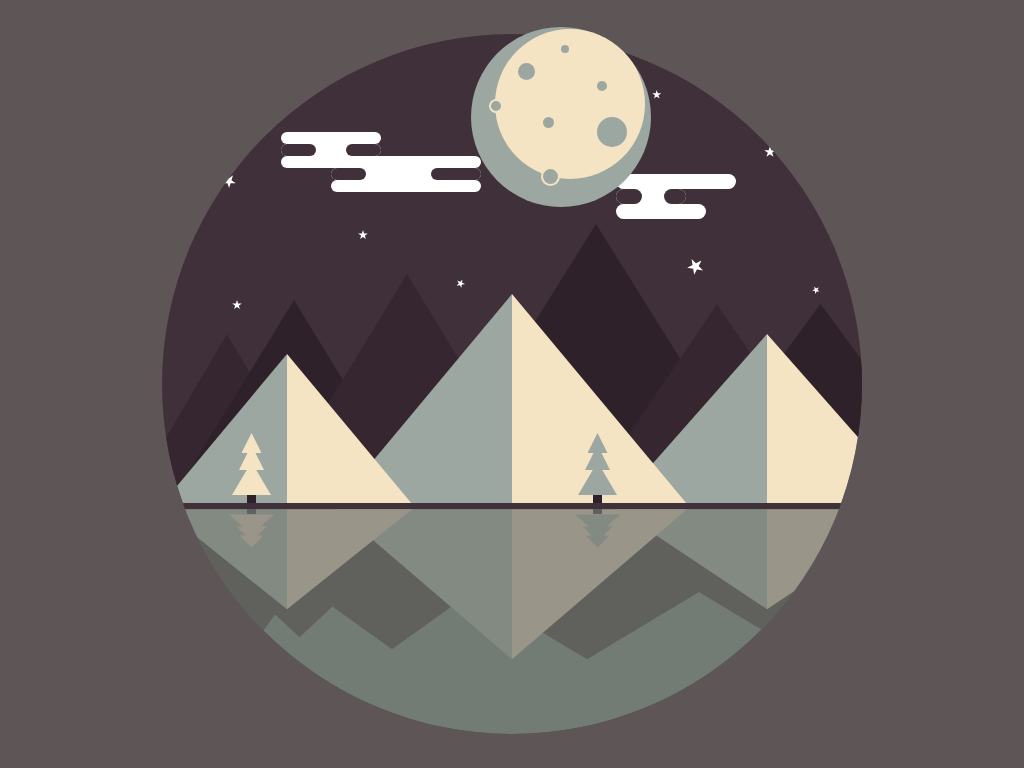

Reproduce this picture with HTML and CSS.

<!-- file: index.html -->
<!DOCTYPE html>
<html lang="en">

<head>
    <meta charset="UTF-8">
    <meta name="viewport" content="width=device-width, initial-scale=1.0">
    <link rel="stylesheet" href="./style.css">
    <title>CSS ART</title>
</head>

<body>

    <div id="moon_container">
        <div id="dark_moon">
            <div id="white_moon"></div>
            <div class="crater crater1"></div>
            <div class="crater crater2"></div>
            <div class="crater crater3"></div>
            <div class="crater crater4"></div>
            <div class="crater crater5"></div>
            <div class="crater crater6"></div>
            <div class="crater crater7"></div>
        </div>
    </div>

    <div id="container">
        <div id="star_cont">
            <div class="star s1"></div>
            <div class="star s2"></div>
            <div class="star s3"></div>
            <div class="star s4"></div>
            <div class="star s5"></div>
            <div class="star s6"></div>
            <div class="star s7"></div>
            <div class="star s8"></div>
        </div>
        <div id="cloud_container1">
            <div id="row1"></div>
            <div id="row2">
                <div class="cloudpart1"></div>
                <div class="cloudpart2"></div>
                <div class="cloudpart3"></div>
            </div>
            <div id="row3"></div>
            <div id="row4">
                <div class="cloudpart1-1"></div>
                <div class="cloudpart2-2"></div>
                <div class="cloudpart3-3"></div>
            </div>
            <div id="row5"></div>
        </div>
        <div id="cloud_container2">
            <div id="row-1"></div>
            <div id="row-2">
                <div class="cloudpart1-1-1"></div>
                <div class="cloudpart2-2-2"></div>
                <div class="cloudpart3-3-3"></div>
            </div>
            <div id="row-3"></div>
        </div>
        <div id="upper_mountain_container">
            <div id="mout-1"></div>
            <div id="mout-2"></div>
            <div id="mout-3"></div>
            <div id="mout-4"></div>
            <div id="mout-5"></div>
            <div id="mout-6"></div>
            <div id="mout-7"></div>
            <div id="mout-8"></div>
            <div id="mout-9"></div>
        </div>
        <div id="divider"></div>
        <div id="tree1">
            <div id="temp_cont">
                <div class="t1"></div>
                <div class="t2"></div>
                <div class="t3"></div>
                <div class="t4"></div>
            </div>
        </div>
        <div id="tree2">
            <div id="temp_cont2">
                <div class="t1-2"></div>
                <div class="t2-2"></div>
                <div class="t3-2"></div>
                <div class="t4-2"></div>
            </div>
        </div>
        <div id="lower_mountain_container">
            <div id="mount_cont">
                <div id="m0"></div>
                <div id="m1"></div>
                <div id="m2"></div>
                <div id="m3"></div>
                <div id="m4"></div>
                <div id="m5"></div>
                <div id="m6"></div>
                <div id="m7"></div>
            </div>
        </div>
        <div id="down_tree1">
            <div id="tree_cont_1">
                <div id="tri1"></div>
                <div id="tri2"></div>
                <div id="tri3"></div>
                <div id="tri4"></div>
            </div>
        </div>
        <div id="down_tree2">
            <div id="tree_cont_2">
                <div id="tri1-1"></div>
                <div id="tri2-2"></div>
                <div id="tri3-3"></div>
                <div id="tri4-4"></div>
            </div>
        </div>
        <div id="background"></div>
    </div>
    <script src="./script.js"></script>
</body>

</html>

/* file: style.css */
body {
    margin: 0;
    height: 100vh;
    display: flex;
    justify-content: center;
    align-items: center;
    background-color: #5e5656;
}

.confetti {
    z-index: 999;
    position: absolute;
    width: 5px;
    height: 5px;
    border-radius: 100%;
    animation: 700ms falleffect ease-in-out;
    opacity: 0;
}

@keyframes falleffect {
    0% {
        opacity: 1;
    }

    100% {
        transform: translateY(100px);
        opacity: 0;
    }
}


#container {
    background-color: #40303A;
    height: 700px;
    width: 700px;
    border-radius: 50%;
    display: flex;
    justify-content: center;
    align-items: center;
    overflow: hidden;
    position: relative;
}

#moon_container {
    position: absolute;
    z-index: 1;
    top: 3.5%;
    left: 46%;
}

#dark_moon {
    height: 180px;
    width: 180px;
    border-radius: 50%;
    background-color: #9ca7a2;
    position: relative;
}

#white_moon {
    height: 150px;
    width: 150px;
    border-radius: 50%;
    background-color: #f5e4c3;
    position: absolute;
    top: 1%;
    left: 13.5%;
}

.crater {
    border-radius: 50%;
    background-color: pink;
    position: absolute;
}

.crater1 {
    height: 8px;
    width: 8px;
    left: 50%;
    top: 10%;
    background-color: #9ca7a2;
}

.crater2 {
    height: 17px;
    width: 17px;
    left: 26%;
    top: 20%;
    background-color: #9ca7a2;
}

.crater3 {
    height: 10px;
    width: 10px;
    left: 70%;
    top: 30%;
    background-color: #9ca7a2;
}

.crater4 {
    height: 30px;
    width: 30px;
    left: 70%;
    top: 50%;
    background-color: #9ca7a2;
}

.crater5 {
    height: 10px;
    width: 10px;
    left: 10%;
    top: 40%;
    background-color: #9ca7a2;
    border: 2.5px solid #f5e4c3;
}

.crater6 {
    height: 15px;
    width: 15px;
    left: 39%;
    top: 78%;
    background-color: #9ca7a2;
    border: 2.5px solid #f5e4c3;
}

.crater7 {
    height: 11px;
    width: 11px;
    left: 40%;
    top: 50%;
    background-color: #9ca7a2;
}


/* cloud 1 */

#cloud_container1 {
    width: 200px;
    height: 60px;
    position: absolute;
    top: 14%;
    left: 17%;
    z-index: 2;

}

#row1 {
    background-color: #fff;
    height: 12px;
    width: 100px;
    border-radius: 20px;
}

#row2 {
    display: flex;
    background-color: #fff;
    width: 100px;
    border-radius: 20px;
}

.cloudpart1 {
    width: 35px;
    height: 12px;
    background-color: #40303A;
    border-radius: 20px;
}

.cloudpart2 {
    width: 30px;
    height: 12px;
    background-color: rgb(255, 255, 255);
}

.cloudpart3 {
    width: 35px;
    height: 12px;
    background-color: #40303A;
    border-radius: 20px;
}

#row3 {
    background-color: #fff;
    height: 12px;
    border-radius: 20px;
}

#row4 {
    background-color: white;
    border-radius: 20px;
    height: 12px;
    width: 150px;
    display: flex;
    margin-left: auto;
}

.cloudpart1-1 {
    width: 35px;
    height: 12px;
    background-color: #40303A;
    border-radius: 20px;
}

.cloudpart2-2 {
    width: 65px;
    height: 12px;
    background-color: rgb(255, 255, 255);
}

.cloudpart3-3 {
    width: 50px;
    height: 12px;
    background-color: #40303A;
    border-radius: 20px;
}

#row5 {
    background-color: #fff;
    height: 12px;
    border-radius: 20px;
    width: 150px;
    margin-left: auto;
}

/* cloud 2 */
#cloud_container2 {
    height: 45px;
    width: 120px;
    position: absolute;
    top: 20%;
    right: 18%;
}

#row-1 {
    height: 15px;
    background-color: #fff;
    border-radius: 20px;
}

#row-2 {
    height: 15px;
    width: 70px;
    display: flex;
    background-color: white;
    border-radius: 20px;

}

.cloudpart1-1-1 {
    width: 35px;
    height: 15px;
    border-radius: 20px;
    background-color: #40303A;
}

.cloudpart2-2-2 {
    width: 30px;
    background-color: #fff;
}

.cloudpart3-3-3 {
    width: 30px;
    height: 15px;
    border-radius: 20px;
    background-color: #40303A;
}

#row-3 {
    height: 15px;
    background-color: #fff;
    border-radius: 20px;
    width: 90px;
}

/* upper mountains */
#upper_mountain_container {
    width: 100%;
    height: 240px;
    /* background-color: #33a588; */
    display: flex;
    flex-direction: row;
    position: relative;
}

#mout-1 {
    width: 250px;
    height: 150px;
    background: linear-gradient(to right, #9ca7a2 50%, #f5e4c3 50%);
    clip-path: polygon(50% 0%, 0% 100%, 100% 100%);
    position: absolute;
    bottom: 0%;
    z-index: 3;
}

#mout-2 {
    width: 350px;
    height: 210px;
    background: linear-gradient(to right, #9ca7a2 50%, #f5e4c3 50%);
    clip-path: polygon(50% 0%, 0% 100%, 100% 100%);
    position: absolute;
    z-index: 2;
    bottom: 0%;
    left: 25%;

}

#mout-3 {
    width: 300px;
    height: 170px;
    background: linear-gradient(to right, #9ca7a2 50%, #f5e4c3 50%);
    clip-path: polygon(50% 0%, 0% 100%, 100% 100%);
    position: absolute;
    z-index: 1;
    bottom: 0%;
    left: 65%;
}

#mout-4 {
    width: 200px;
    height: 170px;
    background-color: #362630;
    clip-path: polygon(50% 0%, 0% 100%, 100% 100%);
    position: absolute;
    bottom: 0%;
    left: -35px;
}

#mout-5 {
    width: 250px;
    height: 204px;
    background-color: #2E212A;
    clip-path: polygon(50% 0%, 0% 100%, 100% 100%);
    position: absolute;
    bottom: 0%;
    left: 1%;
}

#mout-6 {
    width: 280px;
    height: 230px;
    background-color: #362630;
    clip-path: polygon(50% 0%, 0% 100%, 100% 100%);
    position: absolute;
    bottom: 0%;
    left: 15%;
}

#mout-7 {
    width: 350px;
    height: 280px;
    background-color: #2E212A;
    clip-path: polygon(50% 0%, 0% 100%, 100% 100%);
    position: absolute;
    bottom: 0%;
    left: 37%;
}

#mout-8 {
    width: 270px;
    height: 200px;
    background-color: #362630;
    clip-path: polygon(50% 0%, 0% 100%, 100% 100%);
    position: absolute;
    bottom: 0%;
    left: 60%;
}

#mout-9 {
    width: 295px;
    height: 200px;
    background-color: #2E212A;
    clip-path: polygon(50% 0%, 0% 100%, 100% 100%);
    position: absolute;
    bottom: 0%;
    left: 73%;
}



/* divider */
#divider {
    width: 100%;
    background-color: #40303A;
    height: 6px;
    position: absolute;
    top: 67%;
    z-index: 100;
}



/* stars */
.star {

    background: white;
    clip-path: polygon(50% 0, 79% 90%, 2% 35%, 98% 35%, 21% 90%);
    animation: twinkle 1.2s infinite ease-in-out;
    filter: drop-shadow(0 0 2px white) blur(1px);
}

.s1 {
    width: 14px;
    aspect-ratio: 1;
    position: absolute;
    top: 20%;
    left: 8.5%;
    rotate: 35deg;
}

.s2 {
    width: 10px;
    aspect-ratio: 1;
    position: absolute;
    top: 38%;
    left: 10%;
}

.s3 {
    width: 10px;
    aspect-ratio: 1;
    position: absolute;
    top: 28%;
    left: 28%;
}

.s4 {
    width: 9px;
    aspect-ratio: 1;
    position: absolute;
    top: 35%;
    left: 42%;
    rotate: 25deg;
}

.s5 {
    width: 9.5px;
    aspect-ratio: 1;
    position: absolute;
    top: 8%;
    left: 70%;
}

.s6 {
    width: 17px;
    aspect-ratio: 1;
    position: absolute;
    top: 32%;
    left: 75%;
    rotate: 45deg;
}

.s7 {
    width: 12px;
    aspect-ratio: 1;
    position: absolute;
    top: 16%;
    left: 86%;
}

.s8 {
    width: 8px;
    aspect-ratio: 1;
    position: absolute;
    top: 36%;
    right: 6%;
    rotate: 45deg;
}


.star::before {
    content: '';
    position: absolute;
    top: -65px;
    left: -50px;
    width: 0;
    height: 0;
    border-left: 50px solid transparent;
    border-right: 50px solid transparent;
    border-bottom: 100px solid white;
    transform: rotate(-70deg);
    animation: twinkle 1.2s infinite ease-in-out;
}

.star::after {
    content: '';
    position: absolute;
    top: -35px;
    left: -50px;
    width: 0;
    height: 0;
    border-left: 50px solid transparent;
    border-right: 50px solid transparent;
    border-bottom: 100px solid white;
    transform: rotate(70deg);
    animation: twinkle 1.2s infinite ease-in-out;
}

@keyframes twinkle {

    0%,
    100% {
        opacity: 1;
        transform: scale(1);
        filter: blur(0px);
    }

    50% {
        opacity: 0.4;
        transform: scale(1.2);
        filter: blur(1px);
    }
}

/* tree */
#tree1 {
    position: absolute;
    top: 57%;
    left: 10%;
}

#temp_cont {
    display: flex;
    flex-direction: column;
    align-items: center;
    justify-content: baseline;
    position: relative;
}

.t1 {
    width: 20px;
    height: 20px;
    clip-path: polygon(50% 0%, 0% 100%, 100% 100%);
    background-color: #f5e4c3;
    z-index: 10;
    margin-bottom: -8px;
}

.t2 {
    width: 25px;
    height: 25px;
    clip-path: polygon(50% 0%, 0% 100%, 100% 100%);
    background-color: #f5e4c3;
    z-index: 10;
    margin-bottom: -8px;
}

.t3 {
    width: 39px;
    height: 33px;
    clip-path: polygon(50% 0%, 0% 100%, 100% 100%);
    background-color: #f5e4c3;
    z-index: 10;
}

.t4 {
    height: 10px;
    width: 9px;
    background-color: #2E212A;
    z-index: 10;
}

#tree2 {
    position: absolute;
    top: 57%;
    right: 35%;
}

#temp_cont2 {
    display: flex;
    flex-direction: column;
    align-items: center;
    justify-content: baseline;
    position: relative;
}

.t1-2 {
    width: 20px;
    height: 20px;
    clip-path: polygon(50% 0%, 0% 100%, 100% 100%);
    background-color: #9ca7a2;
    z-index: 10;
    margin-bottom: -8px;
}

.t2-2 {
    width: 25px;
    height: 25px;
    clip-path: polygon(50% 0%, 0% 100%, 100% 100%);
    background-color: #9ca7a2;
    z-index: 10;
    margin-bottom: -8px;
}

.t3-2 {
    width: 39px;
    height: 33px;
    clip-path: polygon(50% 0%, 0% 100%, 100% 100%);
    background-color: #9ca7a2;
    z-index: 10;
}

.t4-2 {
    height: 10px;
    width: 9px;
    background-color: #2E212A;
    z-index: 10;
}

/* lower mountains */
#lower_mountain_container {
    height: 180px;
    width: 100%;
    position: absolute;
    bottom: 6.4%;
    z-index: 10;
}

#mount_cont {
    position: relative;
}

#m0 {
    width: 190px;
    height: 130px;
    background-color: #60615C;
    clip-path: polygon(0% 0%, 100% 0%, 50% 100%);
    position: absolute;
}

#m1 {
    width: 275px;
    height: 128px;
    background-color: #60615C;
    clip-path: polygon(0% 0%, 100% 0%, 50% 100%);
    position: absolute;

}

#m2 {
    width: 390px;
    height: 140px;
    background-color: #60615C;
    clip-path: polygon(0% 0%, 100% 0%, 50% 100%);
    position: absolute;
    left: 5%;
}

#m3 {
    width: 500px;
    height: 150px;
    background-color: #60615C;
    clip-path: polygon(0% 0%, 100% 0%, 50% 100%);
    position: absolute;
    left: 25%;
}

#m4 {
    width: 400px;
    height: 120px;
    background-color: #60615C;
    clip-path: polygon(0% 0%, 100% 0%, 50% 100%);
    position: absolute;
    left: 57%;
}

#m5 {
    width: 250px;
    height: 100px;
    background-color: #60615C;
    background: linear-gradient(to right, #838A82 50%, #999589 50%);
    clip-path: polygon(0% 0%, 100% 0%, 50% 100%);
    position: absolute;
    z-index: 2;
}

#m6 {
    width: 350px;
    height: 150px;
    background-color: #60615C;
    background: linear-gradient(to right, #838A82 50%, #999589 50%);
    clip-path: polygon(0% 0%, 100% 0%, 50% 100%);
    position: absolute;
    left: 25%;
    z-index: 1;
}

#m7 {
    width: 300px;
    height: 100px;
    background-color: #60615C;
    background: linear-gradient(to right, #838A82 50%, #999589 50%);
    clip-path: polygon(0% 0%, 100% 0%, 50% 100%);
    position: absolute;
    left: 65%;
}

/* lower trees */
#down_tree1 {
    position: absolute;
    top: 67.2%;
    z-index: 20;
    left: 9.6%;
}

#tree_cont_1 {
    display: flex;
    flex-direction: column;
    justify-content: center;
    align-items: center;
}

#tri1 {
    height: 10px;
    width: 9px;
    background-color: #61615F;
}

#tri2 {
    width: 45px;
    height: 20px;
    background-color: #999589;
    clip-path: polygon(0% 0%, 100% 0%, 50% 100%);
}

#tri3 {
    width: 30px;
    height: 15px;
    background-color: #999589;
    clip-path: polygon(0% 0%, 100% 0%, 50% 100%);
    margin-top: -8px;
}

#tri4 {
    width: 24px;
    height: 12px;
    background-color: #999589;
    clip-path: polygon(0% 0%, 100% 0%, 50% 100%);
    margin-top: -6px;
}

/* down tree2 */

#down_tree2 {
    position: absolute;
    top: 67.2%;
    z-index: 20;
    right: 34.56%;
}

#tree_cont_2 {
    display: flex;
    flex-direction: column;
    justify-content: center;
    align-items: center;
}

#tri1-1 {
    height: 10px;
    width: 9px;
    background-color: #61615F;
}

#tri2-2 {
    width: 45px;
    height: 20px;
    background-color: #838A82;
    clip-path: polygon(0% 0%, 100% 0%, 50% 100%);
}

#tri3-3 {
    width: 30px;
    height: 15px;
    background-color: #838A82;
    clip-path: polygon(0% 0%, 100% 0%, 50% 100%);
    margin-top: -8px;
}

#tri4-4 {
    width: 24px;
    height: 12px;
    background-color: #838A82;
    clip-path: polygon(0% 0%, 100% 0%, 50% 100%);
    margin-top: -6px;
}



/* background */
#background {
    position: absolute;
    width: 100%;
    height: 220px;
    background-color: #727C74;
    bottom: 0;
}
